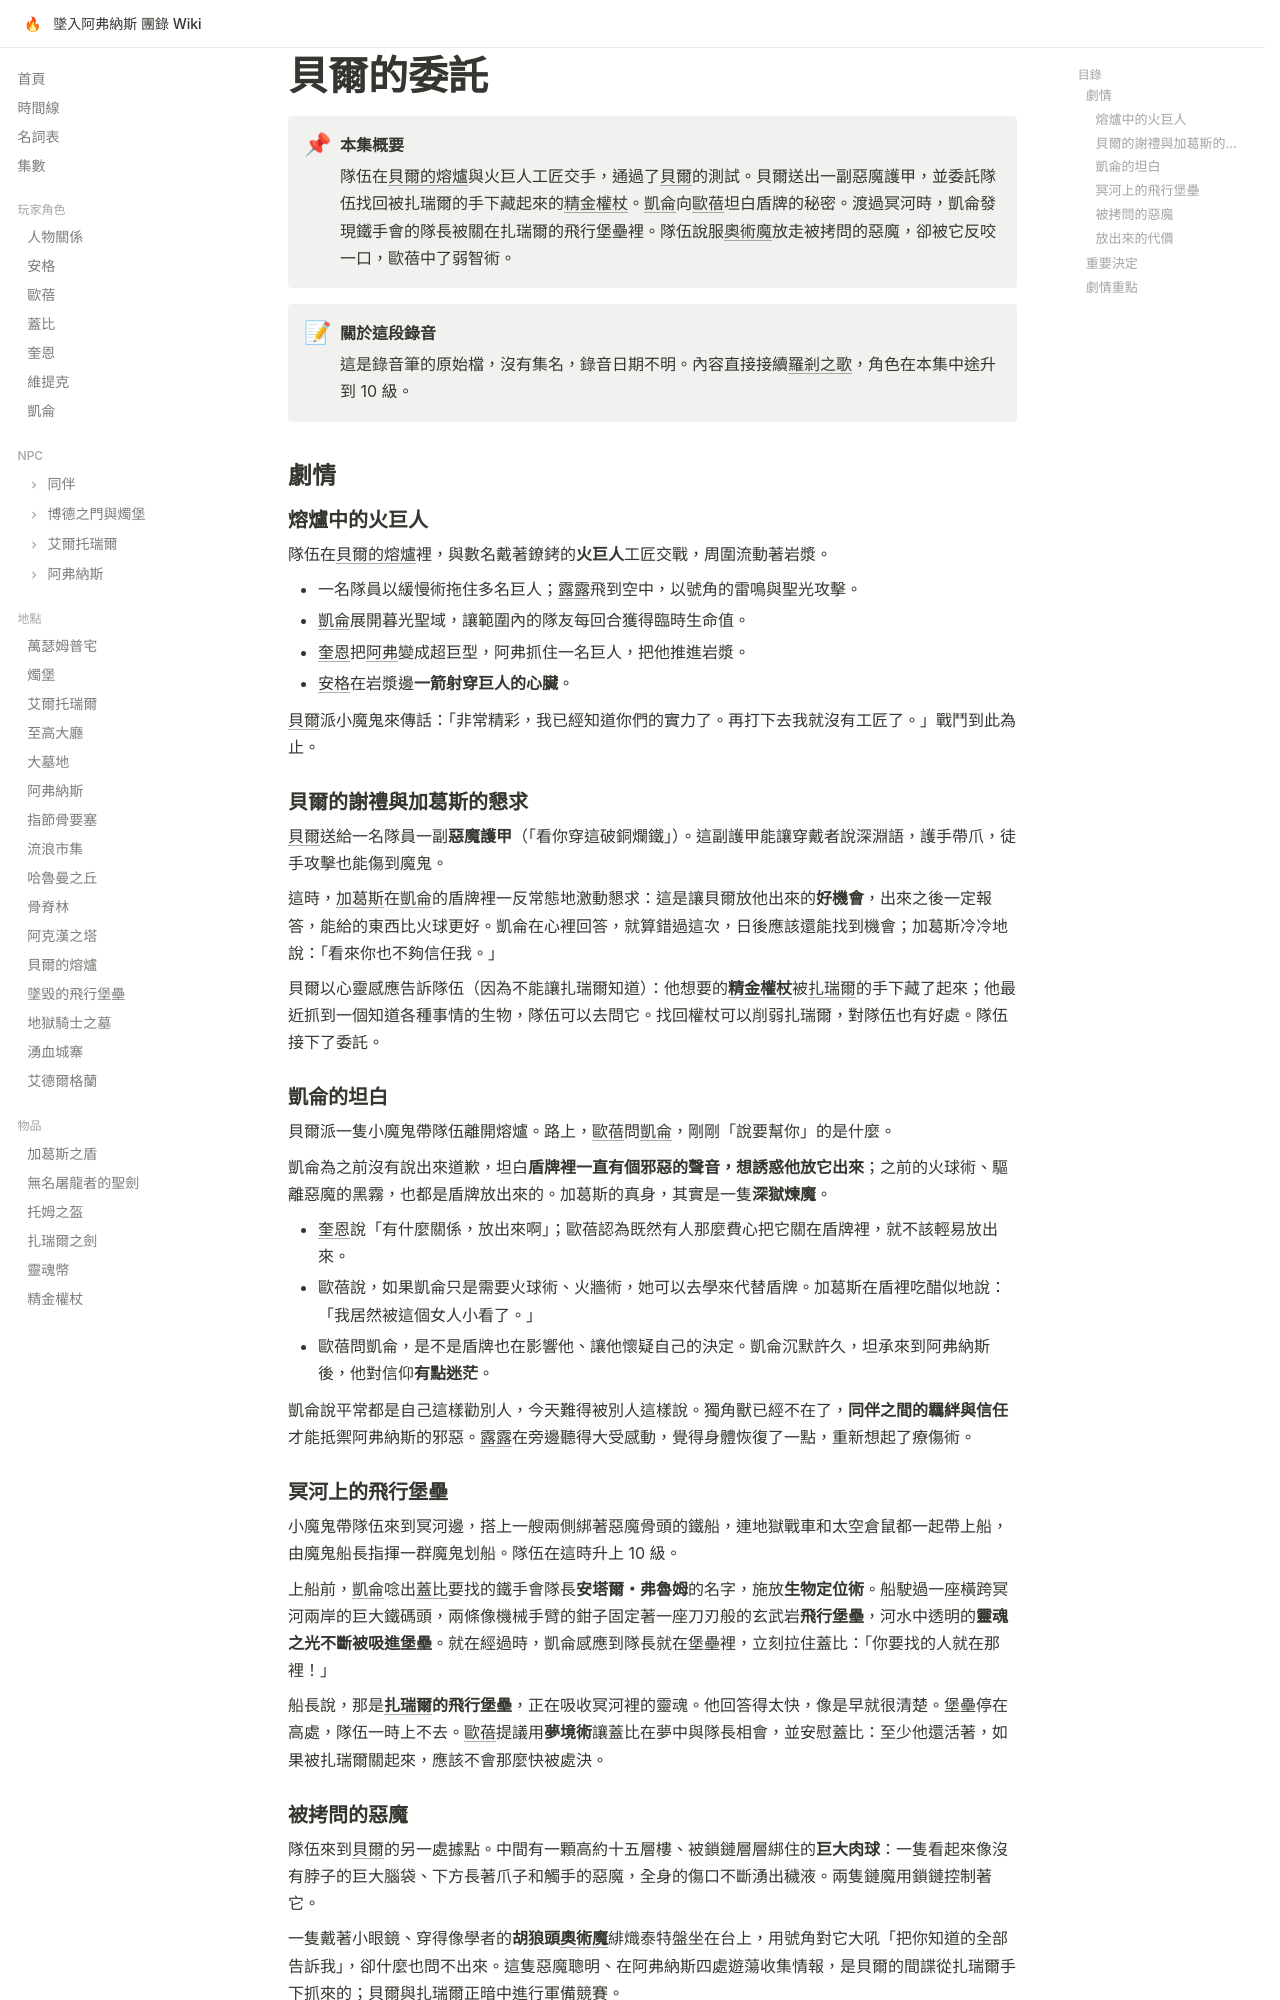

repository: EdithHSU/trpgwiki-dnd-avernus · page: episodes/rec-0041/index.html · generator: mkdocs

---
title: 貝爾的委託
date_label: 不詳（錄音筆檔 210719_0041）
order: 2026-02-14-02
chapter: 3
---

# 貝爾的委託

!!! abstract "本集概要"
    隊伍在[貝爾的熔爐](../places/貝爾的熔爐.md)與火巨人工匠交手，通過了[貝爾](../npcs/貝爾.md)的測試。貝爾送出一副惡魔護甲，並委託隊伍找回被扎瑞爾的手下藏起來的[精金權杖](../items/精金權杖.md)。[凱侖](../characters/凱侖.md)向[歐蓓](../characters/歐蓓.md)坦白盾牌的秘密。渡過冥河時，凱侖發現鐵手會的隊長被關在扎瑞爾的飛行堡壘裡。隊伍說服[奧術魔](../npcs/奧術魔.md)放走被拷問的惡魔，卻被它反咬一口，歐蓓中了弱智術。

!!! note "關於這段錄音"
    這是錄音筆的原始檔，沒有集名，錄音日期不明。內容直接接續[羅剎之歌](rec-0040.md)，角色在本集中途升到 10 級。

## 劇情

### 熔爐中的火巨人

隊伍在[貝爾的熔爐](../places/貝爾的熔爐.md)裡，與數名戴著鐐銬的**火巨人**工匠交戰，周圍流動著岩漿。

- 一名隊員以緩慢術拖住多名巨人；[露露](../npcs/露露.md)飛到空中，以號角的雷鳴與聖光攻擊。
- [凱侖](../characters/凱侖.md)展開暮光聖域，讓範圍內的隊友每回合獲得臨時生命值。
- [奎恩](../characters/奎恩.md)把[阿弗](../npcs/阿弗.md)變成超巨型，阿弗抓住一名巨人，把他推進岩漿。
- [安格](../characters/安格.md)在岩漿邊**一箭射穿巨人的心臟**。

[貝爾](../npcs/貝爾.md)派小魔鬼來傳話：「非常精彩，我已經知道你們的實力了。再打下去我就沒有工匠了。」戰鬥到此為止。

### 貝爾的謝禮與加葛斯的懇求

[貝爾](../npcs/貝爾.md)送給一名隊員一副**惡魔護甲**（「看你穿這破銅爛鐵」）。這副護甲能讓穿戴者說深淵語，護手帶爪，徒手攻擊也能傷到魔鬼。

這時，[加葛斯](../items/加葛斯之盾.md)在[凱侖](../characters/凱侖.md)的盾牌裡一反常態地激動懇求：這是讓貝爾放他出來的**好機會**，出來之後一定報答，能給的東西比火球更好。凱侖在心裡回答，就算錯過這次，日後應該還能找到機會；加葛斯冷冷地說：「看來你也不夠信任我。」

貝爾以心靈感應告訴隊伍（因為不能讓扎瑞爾知道）：他想要的**[精金權杖](../items/精金權杖.md)**被[扎瑞爾](../npcs/扎瑞爾.md)的手下藏了起來；他最近抓到一個知道各種事情的生物，隊伍可以去問它。找回權杖可以削弱扎瑞爾，對隊伍也有好處。隊伍接下了委託。

### 凱侖的坦白

貝爾派一隻小魔鬼帶隊伍離開熔爐。路上，[歐蓓](../characters/歐蓓.md)問[凱侖](../characters/凱侖.md)，剛剛「說要幫你」的是什麼。

凱侖為之前沒有說出來道歉，坦白**盾牌裡一直有個邪惡的聲音，想誘惑他放它出來**；之前的火球術、驅離惡魔的黑霧，也都是盾牌放出來的。加葛斯的真身，其實是一隻**深獄煉魔**。

- [奎恩](../characters/奎恩.md)說「有什麼關係，放出來啊」；歐蓓認為既然有人那麼費心把它關在盾牌裡，就不該輕易放出來。
- 歐蓓說，如果凱侖只是需要火球術、火牆術，她可以去學來代替盾牌。加葛斯在盾裡吃醋似地說：「我居然被這個女人小看了。」
- 歐蓓問凱侖，是不是盾牌也在影響他、讓他懷疑自己的決定。凱侖沉默許久，坦承來到阿弗納斯後，他對信仰**有點迷茫**。

凱侖說平常都是自己這樣勸別人，今天難得被別人這樣說。獨角獸已經不在了，**同伴之間的羈絆與信任**才能抵禦阿弗納斯的邪惡。[露露](../npcs/露露.md)在旁邊聽得大受感動，覺得身體恢復了一點，重新想起了療傷術。

### 冥河上的飛行堡壘

小魔鬼帶隊伍來到冥河邊，搭上一艘兩側綁著惡魔骨頭的鐵船，連地獄戰車和太空倉鼠都一起帶上船，由魔鬼船長指揮一群魔鬼划船。隊伍在這時升上 10 級。

上船前，[凱侖](../characters/凱侖.md)唸出[蓋比](../characters/蓋比.md)要找的鐵手會隊長**安塔爾・弗魯姆**的名字，施放**生物定位術**。船駛過一座橫跨冥河兩岸的巨大鐵碼頭，兩條像機械手臂的鉗子固定著一座刀刃般的玄武岩**飛行堡壘**，河水中透明的**靈魂之光不斷被吸進堡壘**。就在經過時，凱侖感應到隊長就在堡壘裡，立刻拉住蓋比：「你要找的人就在那裡！」

船長說，那是**[扎瑞爾](../npcs/扎瑞爾.md)的飛行堡壘**，正在吸收冥河裡的靈魂。他回答得太快，像是早就很清楚。堡壘停在高處，隊伍一時上不去。[歐蓓](../characters/歐蓓.md)提議用**夢境術**讓蓋比在夢中與隊長相會，並安慰蓋比：至少他還活著，如果被扎瑞爾關起來，應該不會那麼快被處決。
